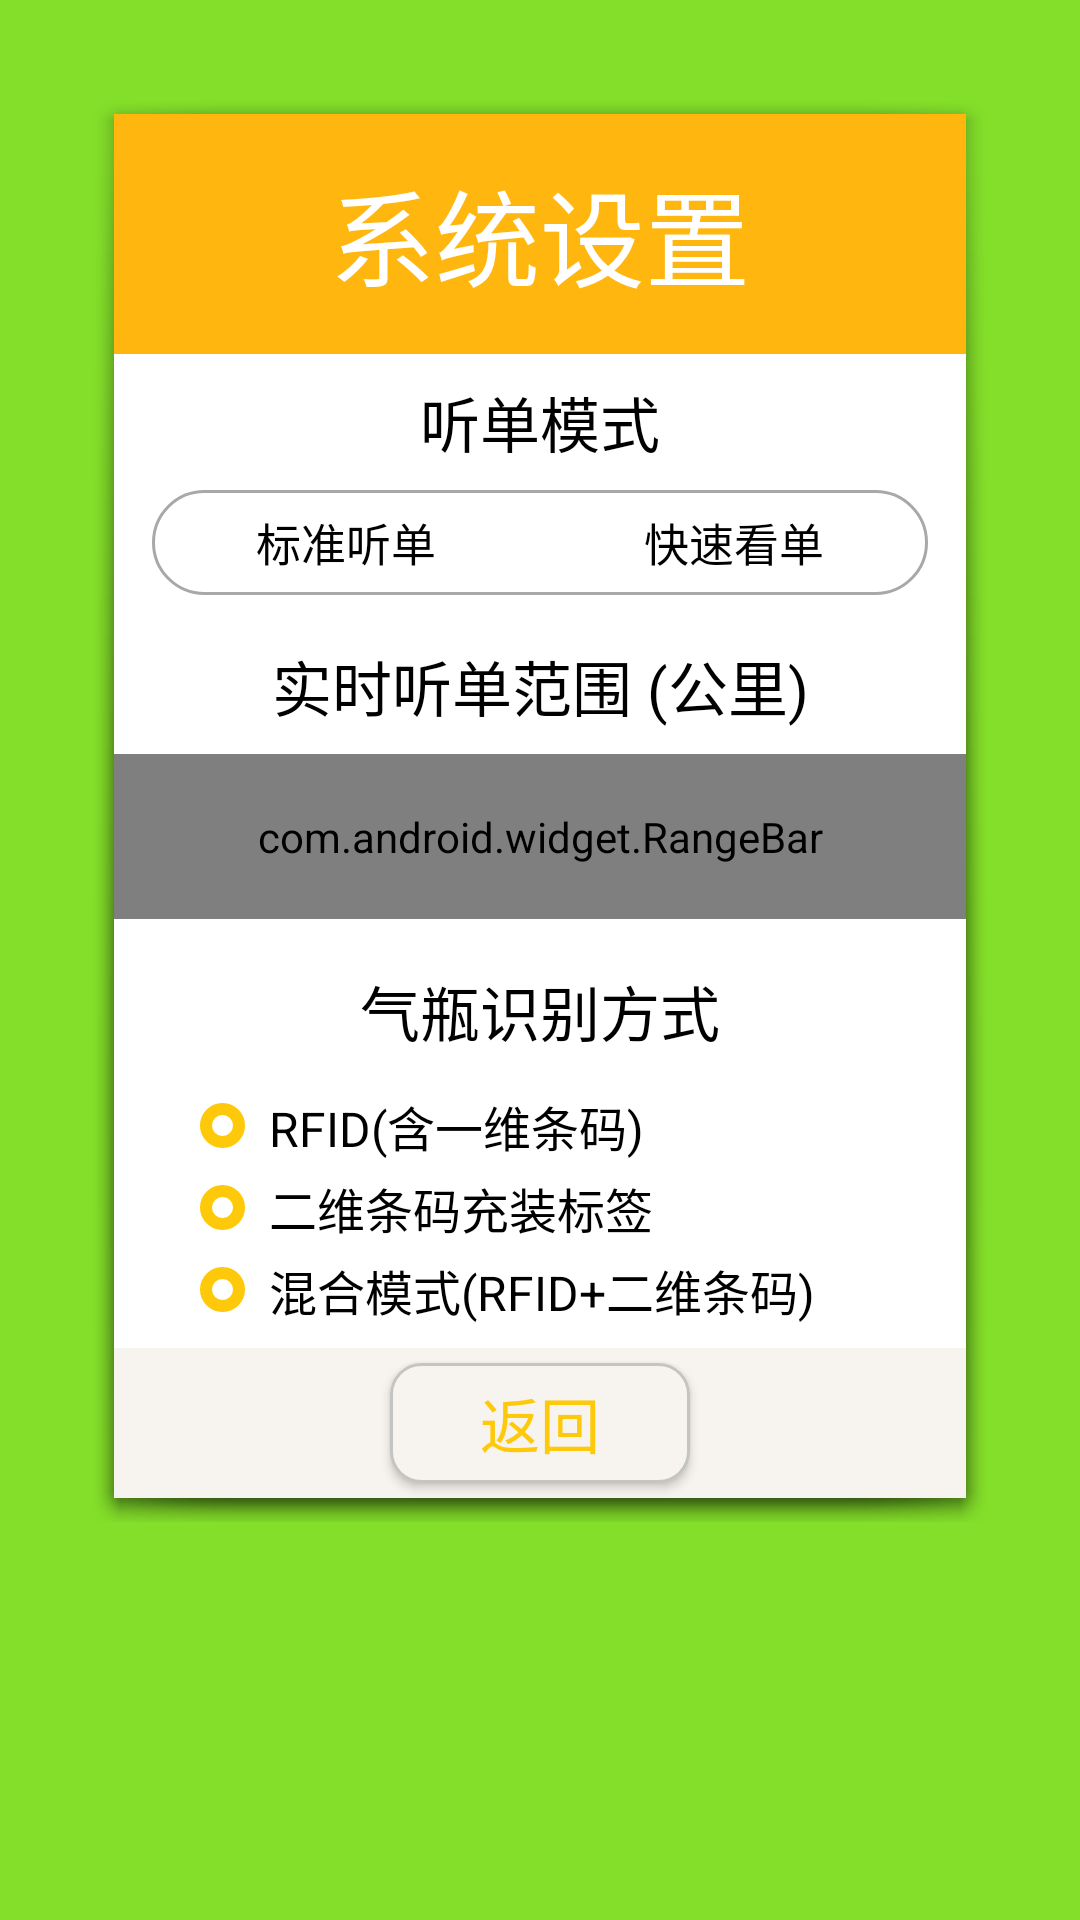

Reconstruct the res/layout file that produces this screen, plus the resources it refers to.
<!-- AndroidManifest.xml: application theme AppTheme -->
<!-- res/layout/transport_settings.xml -->
<?xml version="1.0" encoding="utf-8"?>
<FrameLayout xmlns:android="http://schemas.android.com/apk/res/android"
    android:layout_width="match_parent"
    android:layout_height="match_parent"
    android:background="#84df2a"
    android:orientation="vertical">

    <LinearLayout
        android:id="@+id/list"
        android:layout_width="match_parent"
        android:layout_height="wrap_content"
        android:layout_marginLeft="30dp"
        android:layout_marginRight="30dp"
        android:layout_marginTop="30dp"
        android:background="@drawable/abc_popup_background_mtrl_mult"
        android:orientation="vertical">

        <TextView
            android:id="@+id/distance"
            android:layout_width="match_parent"
            android:layout_height="80dp"
            android:layout_gravity="center"
            android:background="#ffb60f"
            android:gravity="center"
            android:text="系统设置"
            android:textColor="#ffffff"
            android:textSize="35dp" />

        <TextView
            android:layout_width="wrap_content"
            android:layout_height="wrap_content"
            android:layout_gravity="center"
            android:gravity="center"
            android:paddingBottom="8dp"
            android:paddingTop="8dp"
            android:text="听单模式"
            android:textColor="#000000"
            android:textSize="20dp" />

        <LinearLayout
            android:layout_width="match_parent"
            android:layout_height="wrap_content"
            android:layout_marginBottom="7.5dip"
            android:layout_marginLeft="12.5dip"
            android:layout_marginRight="12.5dip"
            android:background="@drawable/radiogroup_coners_bg"
            android:orientation="horizontal"
          >

            <RadioGroup
                android:id="@+id/rg_listen"
                android:layout_width="fill_parent"
                android:layout_height="35.0dip"
                android:orientation="horizontal">

                <RadioButton
                    android:id="@+id/rb_listen_standerd"
                    android:layout_width="0.0dip"
                    android:layout_height="35.0dip"
                    android:layout_weight="1.0"
                    android:background="@drawable/radio_topic_all_selector"
                    android:button="@null"
                    android:gravity="center"
                    android:text="标准听单"
                    android:textColor="@drawable/wp_text_selector"
                    android:textSize="15.0sp" />

                <RadioButton
                    android:id="@+id/rb_listen_fast"
                    android:layout_width="0.0dip"
                    android:layout_height="35.0dip"
                    android:layout_weight="1.0"
                    android:background="@drawable/radio_topic_all_selector"
                    android:button="@null"
                    android:gravity="center"
                    android:text="快速看单"
                    android:textColor="@drawable/wp_text_selector"
                    android:textSize="15.0sp" />
            </RadioGroup>
        </LinearLayout>

        <TextView
            android:layout_width="wrap_content"
            android:layout_height="wrap_content"
            android:layout_gravity="center"
            android:ellipsize="middle"
            android:gravity="center"
            android:paddingBottom="8dp"
            android:paddingTop="8dp"
            android:singleLine="true"
            android:text="实时听单范围 (公里)"
            android:textColor="#000000"
            android:textSize="20dp" />

        <com.android.widget.RangeBar xmlns:custom="http://schemas.android.com/apk/res-auto"
            android:id="@+id/rangebar1"
            android:layout_width="match_parent"
            android:layout_height="55dp"
            android:paddingEnd="16dp"
            android:paddingStart="16dp"
            custom:tickCount="6" />

        <TextView
            android:layout_width="wrap_content"
            android:layout_height="wrap_content"
            android:layout_gravity="center"
            android:ellipsize="middle"
            android:gravity="center"
            android:paddingBottom="8dp"
            android:paddingTop="16dp"
            android:singleLine="true"
            android:text="气瓶识别方式"
            android:textColor="#000000"
            android:textSize="20dp" />

        <ImageView
            android:layout_width="wrap_content"
            android:layout_height="wrap_content" />

        <LinearLayout
            android:layout_width="match_parent"
            android:layout_height="wrap_content"
            android:layout_marginBottom="7.5dip"
            android:layout_marginLeft="12.5dip"
            android:layout_marginRight="12.5dip"
            android:orientation="vertical"
            android:paddingEnd="16dp"
            android:paddingStart="16dp">

            <TextView
                android:layout_width="wrap_content"
                android:layout_height="wrap_content"
                android:drawableLeft="@drawable/circle_icon_tips"
                android:drawablePadding="8dp"
                android:ellipsize="middle"
                android:paddingTop="4dp"
                android:singleLine="true"
                android:text="RFID(含一维条码)"
                android:textColor="#000000"
                android:textSize="16dp" />

            <TextView
                android:layout_width="wrap_content"
                android:layout_height="wrap_content"
                android:drawableLeft="@drawable/circle_icon_tips"
                android:drawablePadding="8dp"
                android:paddingTop="4dp"
                android:singleLine="true"
                android:text="二维条码充装标签"
                android:textColor="#000000"
                android:textSize="16dp" />

            <TextView
                android:layout_width="wrap_content"
                android:layout_height="wrap_content"
                android:drawableLeft="@drawable/circle_icon_tips"
                android:drawablePadding="8dp"
                android:ellipsize="middle"
                android:paddingTop="4dp"
                android:singleLine="true"
                android:text="混合模式(RFID+二维条码)"
                android:textColor="#000000"
                android:textSize="16dp" />
        </LinearLayout>

        <RelativeLayout
            android:layout_width="match_parent"
            android:layout_height="50dp"
            android:background="#f7f4ef"
            android:paddingTop="4dp">

            <Button
                android:id="@+id/back"
                android:layout_width="100dp"
                android:layout_height="40dp"
                android:layout_centerInParent="true"
                android:layout_gravity="center"
                android:background="@drawable/back_button_background"
                android:gravity="center"
                android:text="返回"
                android:textColor="#ffc90b"
                android:textSize="20dp" />
        </RelativeLayout>
    </LinearLayout>

</FrameLayout>
<!-- resources referenced by this layout -->
<resources>
  <!-- drawable back_button_background (drawable) -->
  <?xml version="1.0" encoding="utf-8"?>
  <shape xmlns:android="http://schemas.android.com/apk/res/android" >
  
      <gradient
          android:angle="90"
          android:centerColor="#f7f4ef"
          android:endColor="#ffffff"
          android:startColor="#ffffff"
          android:type="linear" />
  
      <solid android:color="#f7f4ef" />
  
      <stroke
          android:width="1dp"
          android:color="#c4c4c2" />
  
      <corners android:radius="10dp" />
  
  </shape>
  <!-- drawable circle_icon_tips (drawable) -->
  <?xml version="1.0" encoding="utf-8"?>
  <shape xmlns:android="http://schemas.android.com/apk/res/android"
      android:shape="oval"
      android:thickness="3dp"
      android:useLevel="false" >
  
      <solid android:color="#ffffff" />
  
      <stroke
          android:width="4dp"
          android:color="#ffc90b" />
  
      <size
          android:height="15dp"
          android:width="15dp" />
  
  </shape>
  <!-- drawable radio_topic_all_selector (drawable) -->
  <?xml version="1.0" encoding="utf-8"?>
  <selector xmlns:android="http://schemas.android.com/apk/res/android">
  
      <item android:drawable="@drawable/tab_left_press" android:state_selected="true"/>
      <item android:drawable="@drawable/tab_left_press" android:state_focused="true"/>
  
      <item android:drawable="@drawable/tab_left_press" android:state_checked="true"/>
      <item android:drawable="@drawable/tab_left_normal"/>
  
  </selector>
  <!-- drawable radiogroup_coners_bg (drawable) -->
  <?xml version="1.0" encoding="utf-8"?>
  <shape xmlns:android="http://schemas.android.com/apk/res/android"
      android:shape="rectangle">
      <corners android:radius="30dp" />
      <stroke android:color="#ffa8a8a8" android:width="1.0dp"/>
  </shape>
  <!-- drawable wp_text_selector (drawable) -->
  <?xml version="1.0" encoding="utf-8"?>
  <selector xmlns:android="http://schemas.android.com/apk/res/android">
  
      <item android:state_selected="true" android:color="#ffffffff"/>
      <item android:state_focused="true" android:color="#ffffffff"/>
  
      <item android:state_checked="true" android:color="#ffffffff"/>
      <item android:color="#ff000000"/>
  
  </selector>
  <!-- drawable tab_left_press (drawable) -->
  <?xml version="1.0" encoding="utf-8"?>
  <layer-list xmlns:android="http://schemas.android.com/apk/res/android" >
  
      <item>
          <shape android:shape="rectangle" >
              <corners android:radius="30dp"/>
              <solid android:color="#ffa8a8a8" />
  
              <padding
                  android:bottom="1.0dp"
                  android:left="1.0dp"
                  android:right="1.0dp"
                  android:top="1.0dp" />
          </shape>
      </item>
      <item>
          <shape android:shape="rectangle" >
              <corners android:radius="30dp"/>
              <solid android:color="#ffc90b" />
          </shape>
      </item>
  
  </layer-list>
  <!-- drawable tab_left_normal (drawable) -->
  <?xml version="1.0" encoding="utf-8"?>
  <layer-list xmlns:android="http://schemas.android.com/apk/res/android">
  
      <item>
          <shape android:shape="rectangle">
  
              <solid android:color="@android:color/transparent" />
  
              <padding
                  android:bottom="1.0dp"
                  android:left="1.0dp"
                  android:right="1.0dp"
                  android:top="1.0dp" />
          </shape>
      </item>
      <item
          android:left="1.0px"
          android:right="1.0px"
          android:top="1.0px">
          <shape android:shape="rectangle">
  
              <solid android:color="@android:color/transparent" />
          </shape>
      </item>
  
  </layer-list>
  <style name="AppBaseTheme" parent="Theme.AppCompat.Light" />
  <color name="appBackground">#84df2a</color>
  <style name="popupMenuStyle" parent="Base.Widget.AppCompat.PopupMenu.Overflow" />
</resources>
